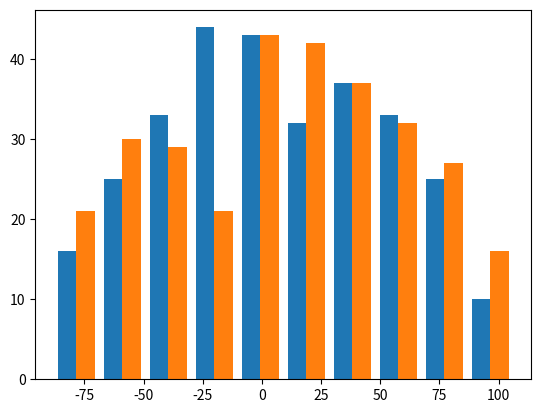
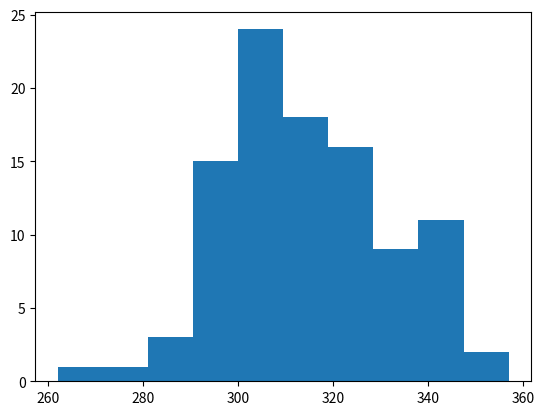

Source code (Python) for these figures, in order:
# [redacted]
#Script para generar puntos que simulan la posición de UEs en el espacio, mediante el proceso Poisson (Point Processs Poisson)
#El script, presenta dos tipos de pruebas: se generan puntos con la libreŕia scipy y con numpy. Los resultados no difieren.
import numpy as np
import scipy.stats
import matplotlib.pyplot as plt
import math
import time
import os


def distribuir_en_sector():
	'''Funcion. Distribuye usuarios en un sector. Retorna una matriz por celda mas no por sector.'''
	pass

def distribuir_en_celdas(r, x_origen, y_origen, intensidad, debug):
	'''Funcion principal. Distribuye un conjunto de usuarios en un conjunto de celdas. El resultado
	es las coordenadas de usuarios por celda, empaquetados en una matriz. Con esta matriz se
	calcula la distancia. Retorna una matriz de matrices (matriz de celda).'''
	r_ref=1
	area_total=np.pi*r_ref**2
	cantidad_de_puntos = np.random.poisson(intensidad*area_total)
	#if cantidad_de_puntos==0:
		#eliminamos error division por cero.
		#Atencion, puede alterar estadisticas.
		#cantidad_de_puntos=1

	while cantidad_de_puntos==0:
		cantidad_de_puntos = np.random.poisson(intensidad*area_total)
	#print("test1",cantidad_de_puntos, type(cantidad_de_puntos))
	#de esta forma todas las celdas tiene el mismo numero de usuarios.
	#llamar funcion
	if debug:
		print("[NOK] mod ppp-->", distribuir_en_celdas.__name__, "| puntos de entrada: ", len(x_origen),)

	'''Recordar que x_origen y y_origen de esta funcion tiene un formato dinamico
	esto debe ser tenido en cuenta como se hizo para la sectorizacion.(revisar si
	lo dicho anterior, es verdad. parece que no)'''
	lista_x=[]
	lista_y=[]

	for x,y in zip(x_origen,y_origen):
		#print(x,y)
		coordenada_x, coordenada_y = distribuir_usuarios(r, cantidad_de_puntos) #genera puntos en un circulo de origen 0,0
		###################para trasladar el circullo a un lugar deseado, se suman los puntos cartesianos x,y a los del circulo
		###########Ademas se hace dentro del for, para que genere puntos distintos en cada iteracion.
		#print("antes: ", coordenada_x, "sumando ", x)
		coordenada_x=coordenada_x + x

		lista_x.append(coordenada_x)
		#print("dapues: ", coordenada_x)
		coordenada_y=coordenada_y + y
		lista_y.append(coordenada_y)
	#e.g., para celdas=19, hay cantidad_de_puntos distribuidos con ppp.

	#convierto la lista de array en array de listas #issue: no sirve .shape
	'''Por cada coordenada x,y, existen n usuarios de coordenadas cordenada_x,cordenada_y'''
	coordenada_np_x=np.asarray(lista_x)
	coordenada_np_y=np.asarray(lista_y)
	return coordenada_np_x, coordenada_np_y


def distribuir_usuarios(r, cantidad_puntos):
	'''Funcion secundaria a principal. Copia el comportamiento de distribuir_circuo, pero en una forma modular'''
	#calcular theta y rho en esta funcion, garantiza que sean distintos.
	try:
		theta=2*np.pi*np.random.uniform(0,1,cantidad_puntos)
		rho=r*np.sqrt(np.random.uniform(0,1,cantidad_puntos))
		coord_x = rho * np.cos(theta)
		coord_y = rho * np.sin(theta)
	except Exception as ex:
		print(ex)
	return coord_x, coord_y



def distribuir_circulo(r, x_origen, y_origen, intensidad):
	'''Funcion. Genera las coordenadas de un conjunto de usuarios confinados
	en un espacio deseado (circulo) y de intensidad (densidad) intensidad, y ubicados en un origen'''

	#Simulation window parameters
	#r=1;  #radius of disk
	#centre of disk
	area_total=np.pi*r**2; #area of disk

	#Point process parameters
	#intensidad=1; #intensity (ie mean density) of the Poisson process
	#print("lambda: ", intensidad)

	#Simulate Poisson point process. Este proceso debe ser independiente de maint si se desea que sea el mismo número de puntos.
	numero_de_puntos = np.random.poisson(intensidad*area_total);#Poisson number of points
	################print("Numero de points: ", numero_de_puntos)
	theta=2*np.pi*np.random.uniform(0,1,numero_de_puntos); #angular coordinates
	rho=r*np.sqrt(np.random.uniform(0,1,numero_de_puntos)); #radial coordinates

	#Convert from polar to Cartesian coordinates
	coordenada_x = rho * np.cos(theta);
	coordenada_y = rho * np.sin(theta);

	#Shift centre of disk to (x_origen,y_origen)
	coordenada_x=coordenada_x+x_origen; coordenada_y=coordenada_y+y_origen;

	#Plotting
	#plt.scatter(coordenada_x,coordenada_y, edgecolor='b', facecolor='none', alpha=0.5 );
	#plt.xlabel("x"); plt.ylabel("y");
	#plt.axis('equal');
	#plt.grid(True)
	#plt.savefig("test2.png")
	return coordenada_x,coordenada_y,numero_de_puntos


def prueba1():
	#obsoleta
	x=5;y=10
	intensity=100/radio**2
	x,y=distribuir_circulo(radio, x,y, intensity)
	plt.plot(x,y,"ro")

def v31_prueba():
	'''Prueba para observar el comportamiento estadistico del proceso'''
	x0=5;y0=10
	intensity=0.01
	veces=100 #numero de veces a simular
	test_x=[]
	test_y=[]
	n_ppp=[]
	#x,y=distribuir_circulo(radio, x0,y0, intensity)
	for i in range(veces):
		x,y,cantidad_ppp=distribuir_circulo(radio, x0,y0, intensity)
		test_x.append(x)
		test_y.append(y)
		n_ppp.append(cantidad_ppp)


	plt.hist((x,y))
	plt.figure()
	plt.hist(n_ppp)
	#plt.plot(x,y,"ro")

if __name__ == "__main__":
	print("ppp fix function")
	radio=100


	#requisite: create n disk or radius r.
	#radio: radius of disk. origen: coordinates.

	#prueba 1
	#prueba1()

	#prueba v3 1
	v31_prueba()

	plt.show()

else:
    print("Modulo Importado: [", os.path.basename(__file__), "]")
